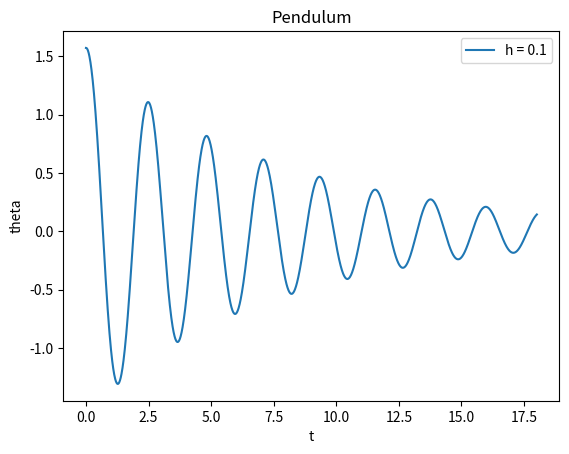

Here is the Python script that generated this plot:
# -*- coding: utf-8 -*-
"""
Created on Thu Apr 18 19:33:02 2019

@author: Mitchell Krouss
Double Pendulem using Forward Euler
"""
import math
import numpy as np
import matplotlib.pyplot as plt
import scipy.special as sc 

c = 0.16
L = 1.2
g = 9.81
m = 0.5
a = 0
b = 18
h = 0.01
n = int((b - a) / h)

def f(w,theta):
    return -(c/m)*w - (g/L)*np.sin(theta)


t = np.arange(a, b+h, h)
w = np.zeros(len(t))
theta = np.zeros(len(t)) 
theta[0] = (np.pi)/2 #initial conditions
for i in range(1, len(t)):
    w[i] = w[i-1] + h*f(w[i-1],theta[i-1])
    theta[i] = theta[i-1] + h*w[i-1]

print("theta = ",theta)
print("t = ",t)


plt.plot(t,theta)
plt.legend(['h = 0.1','h = 0.01'])
plt.ylabel('theta')
plt.xlabel('t')
plt.title('Pendulum')
plt.show()


